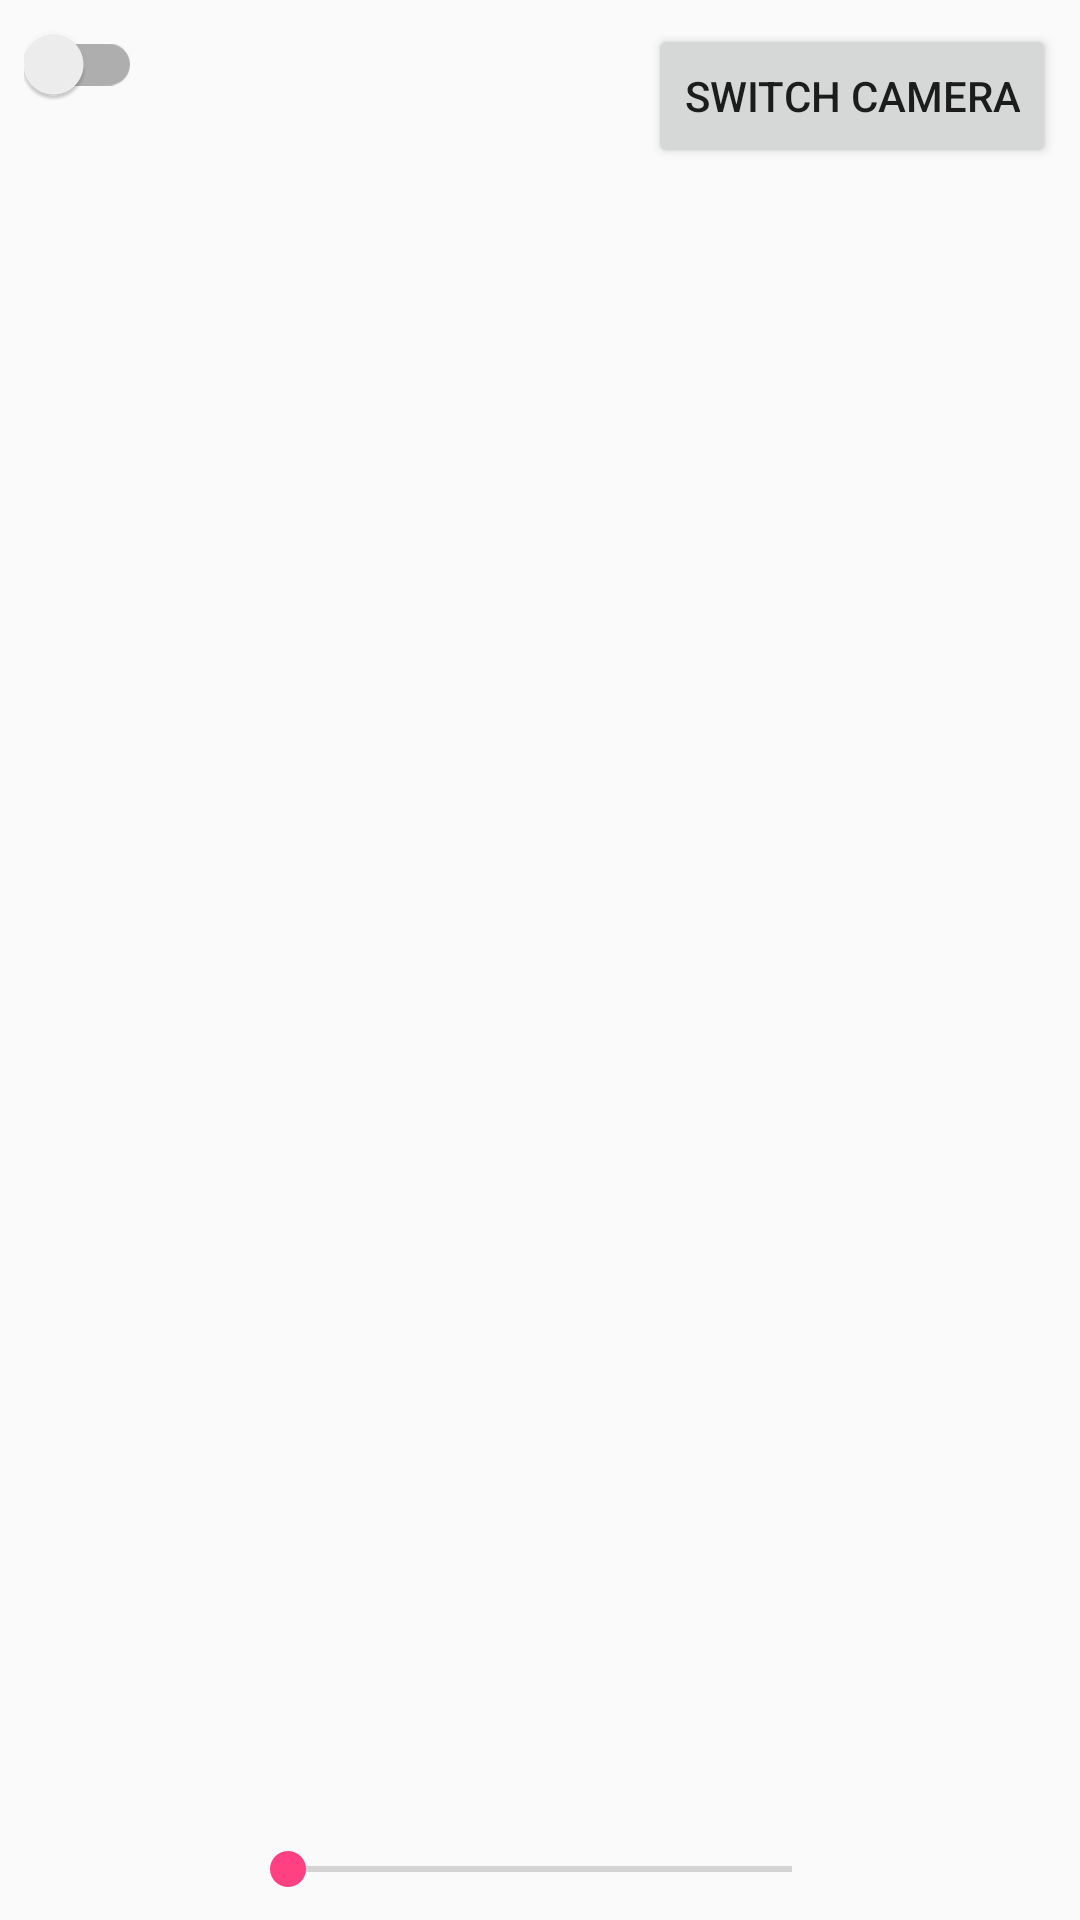

Here is an Android app screen rendered from its layout file. Give the layout XML and the strings, colors and styles it references.
<!-- AndroidManifest.xml: application theme AppTheme -->
<!-- res/layout/activity_camera2.xml -->
<?xml version="1.0" encoding="utf-8"?>
<android.support.constraint.ConstraintLayout xmlns:android="http://schemas.android.com/apk/res/android"
    xmlns:app="http://schemas.android.com/apk/res-auto"
    xmlns:tools="http://schemas.android.com/tools"
    android:layout_width="match_parent"
    android:layout_height="match_parent"
    tools:context="com.example.toto.testapp.CameraActivity2">

 <FrameLayout
     android:layout_width="match_parent"
     android:layout_height="match_parent">
    <io.fotoapparat.view.CameraView
        android:id="@+id/camera_view"
        android:layout_width="match_parent"
        android:layout_height="match_parent"
        android:visibility="gone"
        tools:layout_editor_absoluteX="8dp"
        tools:layout_editor_absoluteY="8dp"
        tools:visibility="visible"/>

    <ImageView
        android:id="@+id/result"
        android:layout_width="200dp"
        android:layout_height="200dp"/>

    <TextView
        android:id="@+id/no_permission"
        android:layout_width="wrap_content"
        android:layout_height="wrap_content"
        android:layout_gravity="center_horizontal|bottom"
        android:layout_marginBottom="50dp"
        android:text="No Camera permission granted."
        android:textSize="20sp"
        android:visibility="gone"
        tools:visibility="visible"/>

    <Button
        android:id="@+id/switchCamera"
        android:layout_width="wrap_content"
        android:layout_height="wrap_content"
        android:layout_gravity="top|right"
        android:layout_margin="8dp"
        android:text="Switch camera"/>

    <android.support.v7.widget.SwitchCompat
        android:id="@+id/torchSwitch"
        android:layout_width="wrap_content"
        android:layout_height="wrap_content"
        android:layout_gravity="top|left"
        android:layout_margin="8dp"/>

    <SeekBar
        android:id="@+id/zoomSeekBar"
        android:layout_width="200dp"
        android:layout_height="wrap_content"
        android:layout_gravity="bottom|center_horizontal"
        android:layout_marginBottom="8dp"
        android:max="30"/>
 </FrameLayout>

</android.support.constraint.ConstraintLayout>
<!-- resources referenced by this layout -->
<resources>
  <style name="AppTheme" parent="Theme.AppCompat.Light">
          
          <item name="colorPrimary">@color/colorPrimary</item>
          <item name="colorPrimaryDark">@color/colorPrimaryDark</item>
          <item name="colorAccent">@color/colorAccent</item>
          <item name="android:actionMenuTextAppearance">@style/ActionBarFontStyle</item>
      </style>
  <color name="colorPrimary">#fff</color>
  <color name="colorPrimaryDark">#293131</color>
  <color name="colorAccent">#FF4081</color>
  <style name="ActionBarFontStyle" parent="android:style/TextAppearance.Holo.Widget.ActionBar.Title">
          <item name="android:textColor">@color/red</item>
          <item name="android:textStyle">bold</item>
          <item name="android:textAppearance">@style/Base.Widget.AppCompat.Spinner.Underlined</item>
      </style>
  <color name="red">#fc3346</color>
</resources>
